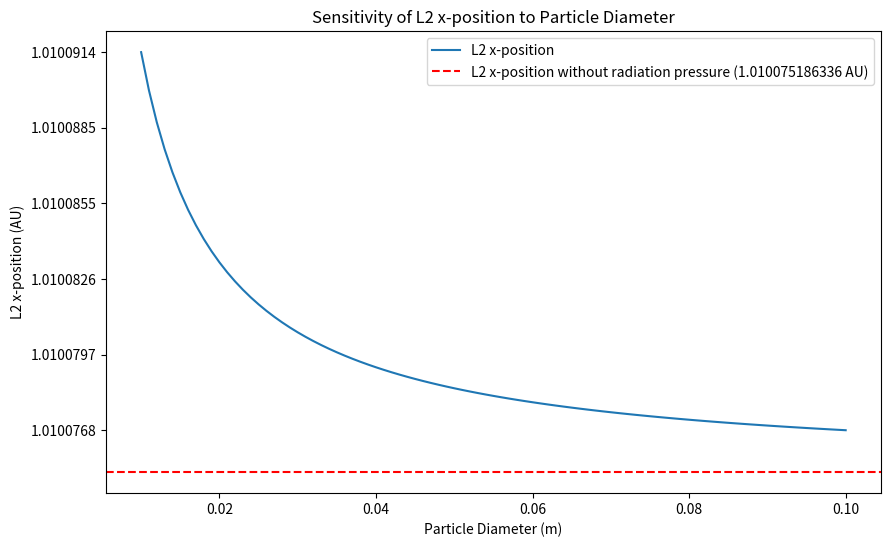

Recreate this plot in Python.
import numpy as np
from scipy.integrate import solve_ivp
from scipy.optimize import root
import matplotlib.pyplot as plt


class LagrangeSystem_CR3BP:
    def __init__(
        self,
        mu1,
        mu2,
        particle_d=0.0,
        particle_rho=1200,
        reflectivity=0.5,
    ):
        self.mu1 = mu1
        self.mu2 = mu2
        self.mu = mu2 / (mu1 + mu2)
        if mu1 <= mu2:
            raise ValueError("mu1 must be greater than mu2")

        # Add constants for get_beta
        self.c = 2.998e8  # speed of light in m/s
        self.luminosity_sun = 382.8e24  # W
        self.particle_d = particle_d  # Default, can be set externally
        self.particle_rho = particle_rho  # Default, can be set externally
        self.reflectivity = reflectivity  # Default, can be set externally
        self.particle_area = np.pi * (particle_d / 2) ** 2
        self.mass_particle = (4 / 3) * np.pi * (particle_d / 2) ** 3 * particle_rho

    def get_particle_loading(self):
        if self.particle_d == 0:
            return 0
        return self.mass_particle / self.particle_area

    def get_beta(self):
        if self.particle_d == 0:
            return 0
        return (
            (1 + self.reflectivity)
            * (self.luminosity_sun / (4 * np.pi * self.c))
            / (self.mu1)
            / self.get_particle_loading()
        )

    def get_r(self, x, y, z):
        mu = self.mu
        r1 = np.array([x + mu, y, z])
        r2 = np.array([x - (1 - mu), y, z])
        r1n = np.linalg.norm(r1)
        r2n = np.linalg.norm(r2)
        return r1, r2, r1n, r2n

    def get_Nabla_U(self, x, y, z):
        mu = self.mu
        r1, r2, r1n, r2n = self.get_r(x, y, z)
        Ux = x - (1 - mu / r1n**3) * (mu + x) - mu / r2n**3 * (x - (1 - mu))
        Uy = y - (1 - mu) / r1n**3 * y - mu / r2n**3 * y
        Uz = -(1 - mu) / r1n**3 * z - mu / r2n**3 * z
        return Ux, Uy, Uz

    def radiation_pressure_acceleration(self, x, y, z):
        mu = self.mu
        r1, r2, r1n, r2n = self.get_r(x, y, z)

        if self.get_beta() == 0:
            return np.zeros(3)

        a_srp = self.get_beta() * (1 - mu) / r1n**2

        # n = nabla U/ abs(Nabla U)
        n = np.array(self.get_Nabla_U(x, y, z))
        n /= np.linalg.norm(n)
        a_srp_v = a_srp * (r1 @ n) ** 2 * n

        return a_srp_v

    def system_equations(self, t, s):
        x, y, z, vx, vy, vz = s
        mu = self.mu
        r1, r2, r1n, r2n = self.get_r(x, y, z)

        ax = x + 2 * vy - (1 - mu) * (x + mu) / r1n**3 - mu * (x - (1 - mu)) / r2n**3
        ay = y - 2 * vx - (1 - mu) * y / r1n**3 - mu * y / r2n**3
        az = -(1 - mu) * z / r1n**3 - mu * z / r2n**3

        a_srp = self.radiation_pressure_acceleration(x, y, z)
        ax += a_srp[0]
        ay += a_srp[1]
        az += a_srp[2]

        return [vx, vy, vz, ax, ay, az]

    def compute_eigenvalues(self, x, y, z):
        _, _, r1n, r2n = self.get_r(x, y, z)
        mu = self.mu
        Uxx = (
            1
            - (1 - mu) / r1n**3
            - mu / r2n**3
            + 3
            * ((x + mu) ** 2 * (1 - mu) / r1n**5 + (x - (1 - mu)) ** 2 * mu / r2n**5)
        )
        Uxy = 3 * y * ((x + mu) * (1 - mu) / r1n**5 + (x - (1 - mu)) * mu / r2n**5)
        Uyy = (
            1
            - (1 - mu) / r1n**3
            - mu / r2n**3
            + 3 * y**2 * ((1 - mu) / r1n**5 + mu / r2n**5)
        )
        A = [[0, 0, 1, 0], [0, 0, 0, 1], [Uxx, Uxy, 0, 2], [Uxy, Uyy, -2, 0]]
        eigvals, eigvecs = np.linalg.eig(A)
        return eigvals, eigvecs

    def propagate(self, X0, t_span, t_eval=None, rtol=1e-12, atol=1e-12):
        sol = solve_ivp(
            self.system_equations,
            t_span,
            X0,
            t_eval=t_eval,
            rtol=rtol,
            atol=atol,
        )
        return sol

    def get_lagrange_point(self, x0, y0, z0):
        def equilibrium_func(pos):
            x, y, z = pos
            s = [x, y, z, 0, 0, 0]
            return self.system_equations(0, s)[3:]  # Return accelerations only

        sol = root(equilibrium_func, [x0, y0, z0])
        if not sol.success:
            raise RuntimeError("Root solver failed to converge: " + sol.message)
        return sol.x


def wp1():
    G = 6.67430e-11  # m^3 kg^-1 s^-2, gravitational constant
    mu1 = 1.9891e+30 * G  # Mass of the Sun in kg * G
    mu2 = 6.0477e+24 * G  # Mass of the Earth in kg * G
    
    system_simple = LagrangeSystem_CR3BP(
        mu1=mu1,
        mu2=mu2,
        particle_d=0.0,  # No particle for this simple system
    )
    l2_simple = system_simple.get_lagrange_point(1, 0.0, 0.0)
    print(
        "L2 Simple Lagrange Point: [{:.12f}, {:.12f}, {:.12f}]".format(
            l2_simple[0], l2_simple[1], l2_simple[2]
        )
    )

    system_rad = LagrangeSystem_CR3BP(
        mu1=mu1,
        mu2=mu2,
        particle_d=0.1,  # No particle for this simple system
        particle_rho=1200,  # kg/m^3
        reflectivity=0.5,  # Reflectivity of the particle
    )
    l2_rad = system_rad.get_lagrange_point(1.01, 0.0, 0.0)
    print(
        "L2 Radiation Pressure Lagrange Point: [{:.12f}, {:.12f}, {:.12f}]".format(
            l2_rad[0], l2_rad[1], l2_rad[2]
        )
    )
    # Sensitivity analysis for different particle diameters
    particle_diameters = np.arange(0.01, 0.1, 0.001)  # in meters
    l2_positions = []
    for d in particle_diameters:
        system_sens = LagrangeSystem_CR3BP(
            mu1, mu2, particle_d=d, particle_rho=1200, reflectivity=0.5
        )
        l2_sens = system_sens.get_lagrange_point(1.01, 0, 0)
        l2_positions.append(l2_sens[0])
    plt.figure(figsize=(10, 6))
    plt.plot(particle_diameters, l2_positions, label="L2 x-position")
    plt.axhline(
        y=l2_simple[0],
        color="r",
        linestyle="--",
        label=f"L2 x-position without radiation pressure ({l2_simple[0]:.12f} AU)",
    )
    ax = plt.gca()
    yticks = np.linspace(min(l2_positions), max(l2_positions), num=6)
    ax.set_yticks(yticks)
    ax.set_yticklabels(["{:,.07f}".format(x) for x in yticks])
    plt.title("Sensitivity of L2 x-position to Particle Diameter")
    plt.xlabel("Particle Diameter (m)")
    plt.ylabel("L2 x-position (AU)")
    plt.legend()
    plt.savefig("sensitivity_analysis_l2_position.png")
    plt.show()
    plt.close()


def wp2():
    G = 6.67430e-11  # m^3 kg^-1 s^-2, gravitational constant
    mu1 = 1.9891e+30 * G
    mu2 = 6.0477e+24 * G

    particle_d = 0.1
    particle_rho = 1200  # kg/m^3
    reflectivity = 0.2303  # Reflectivity of the particle

    system_simple = LagrangeSystem_CR3BP(
        mu1=mu1,
        mu2=mu2,
    )
    l2_simple = system_simple.get_lagrange_point(1.01, 0.0, 0.0)

    eigvals_simple, eigvecs_simple = system_simple.compute_eigenvalues(
        l2_simple[0], l2_simple[1], l2_simple[2]
    )
    print("Eigenvalues (Simple System):", eigvals_simple)

    system_rad = LagrangeSystem_CR3BP(
        mu1=mu1,
        mu2=mu2,
        particle_d=particle_d,
        particle_rho=particle_rho,
        reflectivity=reflectivity,
    )
    l2_rad = system_rad.get_lagrange_point(1.01, 0.0, 0.0)

    eigvals_rad, eigvecs_rad = system_rad.compute_eigenvalues(
        l2_rad[0], l2_rad[1], l2_rad[2]
    )
    print("Eigenvalues (with radiation pressure):", eigvals_rad)


if __name__ == "__main__":
    print("WP1:")
    wp1()
    print("WP2:")
    wp2()
